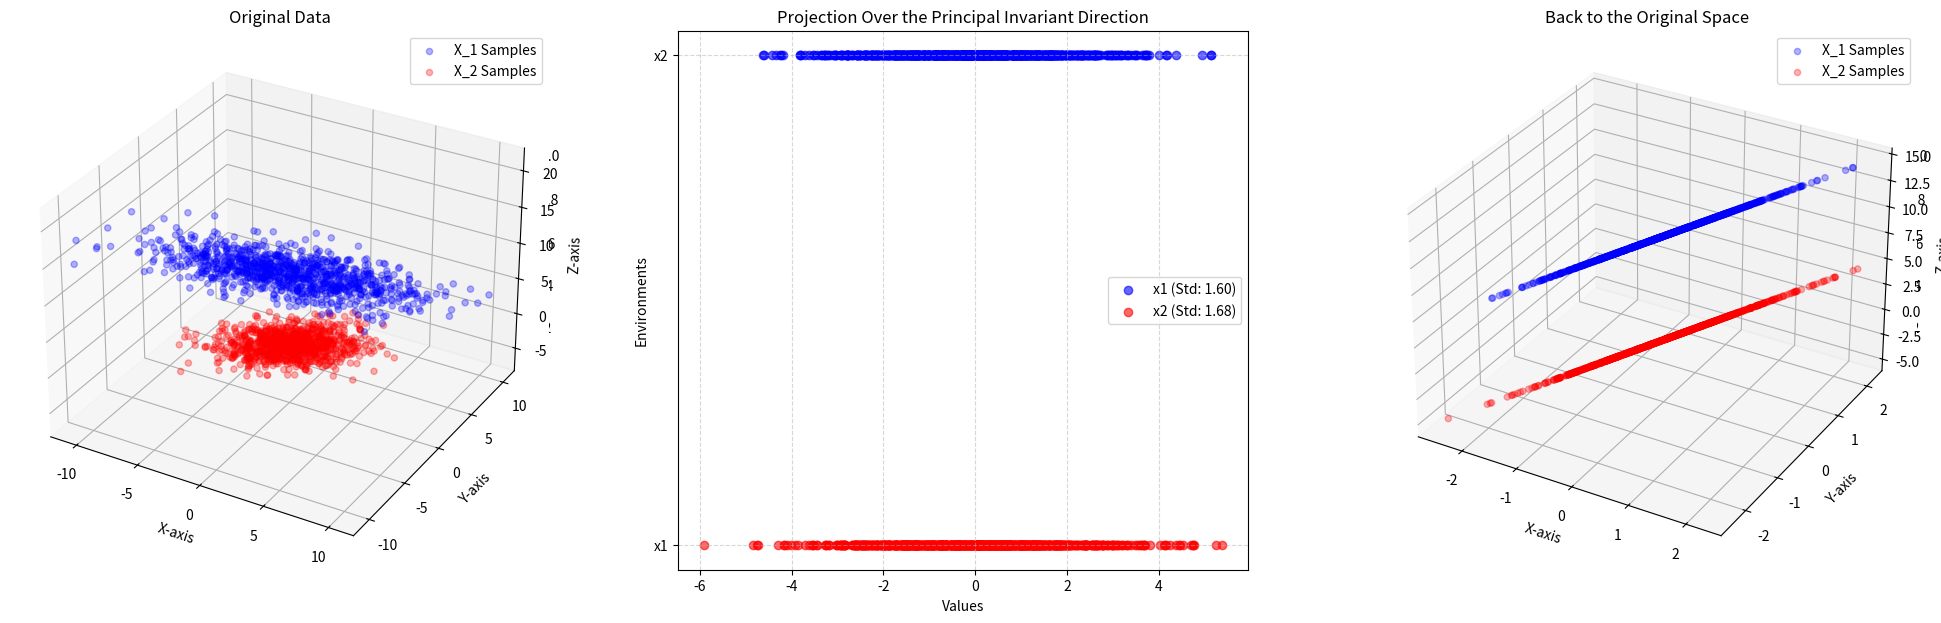

Reproduce this figure in Python.
import numpy as np

samples_num = 1000
final_dim = 1

Z_I_1 = np.random.randn(1, samples_num)
Z_I_2 = np.random.randn(1, samples_num)

Z_1 = np.sqrt(10)*np.random.randn(1, samples_num)
Z_2 = np.sqrt(2)*np.random.randn(1, samples_num)

eps_1 = 0.05*np.random.randn(3, samples_num)
eps_2 = 0.05*np.random.randn(3, samples_num)

A_I = np.array([[1], [1], [1]])
A_e = np.array([[1], [1], [-1]])

X_1 = A_I@Z_I_1 + A_e@Z_1 + eps_1
X_2 = A_I@Z_I_2 + A_e@Z_2 + eps_2

# X_1 = X_1.T
# X_2 = X_2.T

mu_1 = np.mean(X_1, axis=1)
mu_2 = np.mean(X_2, axis=1)

Sigma_1 = np.cov(X_1)
Sigma_2 = np.cov(X_2)

Sigma_s = Sigma_1-Sigma_2
Sigma_a = (Sigma_1+Sigma_2)/2
#
# lam1, U1 = np.linalg.eig(Sigma_1)
# lam2, U2 = np.linalg.eig(Sigma_2)

lam_s, U_s = np.linalg.eig(Sigma_s)
# lam_a, U_a = np.linalg.eig(Sigma_a)

b_lamd = np.max(lam_s)
U = np.zeros(Sigma_s.shape)
for i in range(lam_s.shape[0]):
    if lam_s[i] > (b_lamd/100):
        continue
    U[:,i] = U_s[:,i]


U_r = np.zeros((lam_s.shape[0],final_dim))
for j in range(final_dim):
    best_score = 0
    for i in range(lam_s.shape[0]):
        u= U[:,i]
        score = (u.T)@(Sigma_a@u)
        if score> best_score:
            best_score=score
            best_score_ind = i
            U_r[:,j] = u
    U[:, best_score_ind] = np.zeros((lam_s.shape[0]))


import matplotlib.pyplot as plt

# fig = plt.figure()
# ax = fig.add_subplot(111, projection='3d')
fig, axes = plt.subplots(1, 3, figsize=(25, 7), subplot_kw={'projection': '3d'})
ax0 = fig.add_subplot(131, projection='3d')
# Extract the individual components from X_1 and X_2
X_1_x, X_1_y, X_1_z = X_1
X_2_x, X_2_y, X_2_z = X_2

# Plot X_1 in blue
ax0.scatter(X_1_x, X_1_y, X_1_z+10, c='blue', label='X_1 Samples', alpha=0.3)
# Plot X_2 in red
ax0.scatter(X_2_x, X_2_y, X_2_z, c='red', label='X_2 Samples', alpha=0.3)

# Labels and legend
ax0.set_xlabel("X-axis")
ax0.set_ylabel("Y-axis")
ax0.set_zlabel("Z-axis")
ax0.set_title("Original Data")
ax0.legend()

# plt.show()

# Reduction time!

ax1 = fig.add_subplot(132)

X_1_d1 = (U_r.T)@X_1
X_2_d1 = (U_r.T)@X_2

std_x1 = np.std(X_1_d1)
std_x2 = np.std(X_2_d1)

# Create an array for positioning (since scatter needs x & y values)
indices_x1 = np.ones_like(X_1_d1)  # Align x1 at y=0
indices_x2 = np.zeros_like(X_2_d1)    # Align x2 at y=1
# Plot the scatter points
ax1.scatter(X_1_d1, indices_x1, c='blue', label=f'x1 (Std: {std_x1:.2f})', alpha=0.6)
ax1.scatter(X_2_d1, indices_x2, c='red', label=f'x2 (Std: {std_x2:.2f})', alpha=0.6)

# Formatting
ax1.set_xlabel("Values")
ax1.set_ylabel("Environments")
ax1.set_title("Projection Over the Principal Invariant Direction")
ax1.set_yticks([0, 1], ["x1", "x2"])  # Label y-axis
ax1.legend()
ax1.grid(True, linestyle='--', alpha=0.5)

# plt.show()

# fig, axes = plt.subplots(1, 3, figsize=(18, 5), subplot_kw={'projection': '3d'})
X_1_d3 = (U_r)@X_1_d1
X_2_d3 = (U_r)@X_2_d1

ax2 = fig.add_subplot(133, projection='3d')

# Extract the individual components from X_1 and X_2
X_1_x, X_1_y, X_1_z = X_1_d3
X_2_x, X_2_y, X_2_z = X_2_d3

# Plot X_1 in blue
ax2.scatter(X_1_x, X_1_y, X_1_z+10, c='blue', label='X_1 Samples', alpha=0.3)
# Plot X_2 in red
ax2.scatter(X_2_x, X_2_y, X_2_z, c='red', label='X_2 Samples', alpha=0.3)

# Labels and legend
ax2.set_xlabel("X-axis")
ax2.set_ylabel("Y-axis")
ax2.set_zlabel("Z-axis")
ax2.set_title("Back to the Original Space")
ax2.legend()

fig
plt.show()
